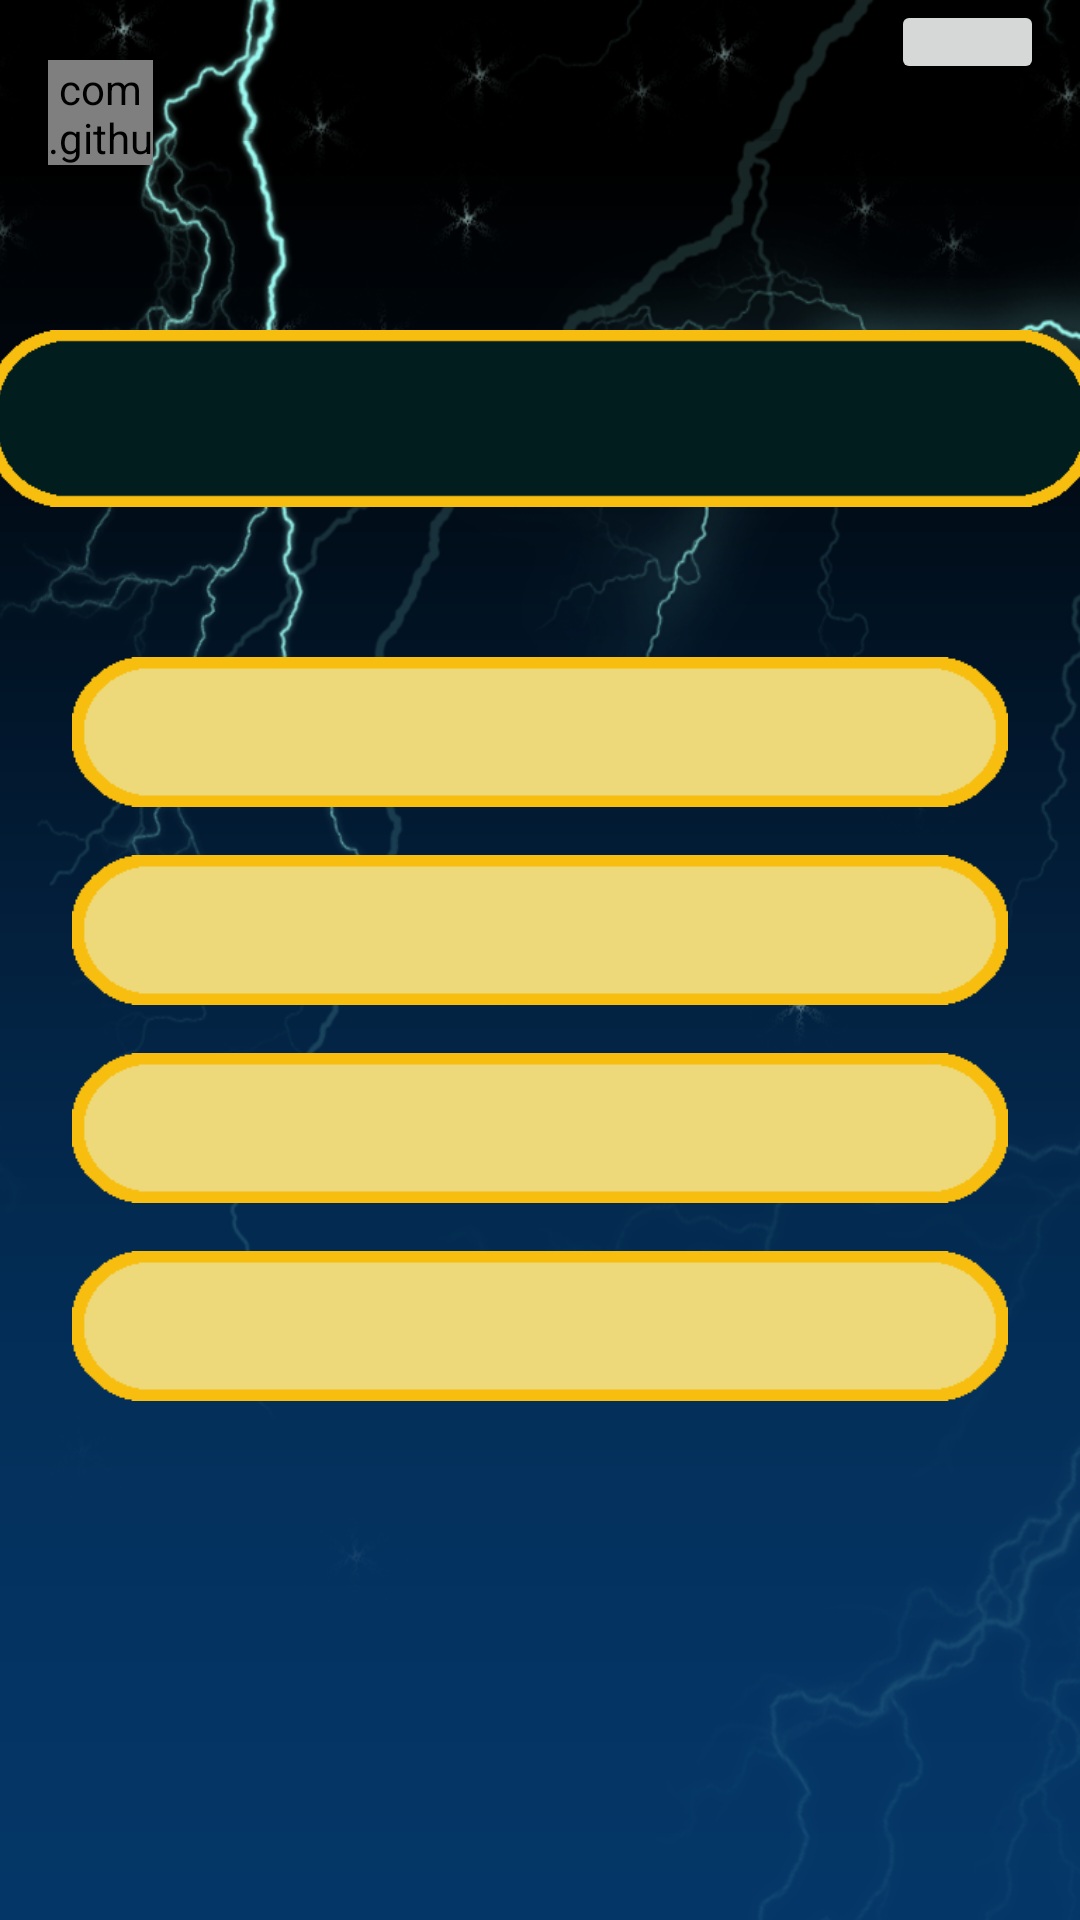

Reconstruct the res/layout file that produces this screen, plus the resources it refers to.
<!-- AndroidManifest.xml: application theme AppTheme -->
<!-- res/layout/play_screen_v2.xml -->
<?xml version="1.0" encoding="utf-8"?>
<android.support.constraint.ConstraintLayout xmlns:android="http://schemas.android.com/apk/res/android"
    xmlns:app="http://schemas.android.com/apk/res-auto"
    xmlns:tools="http://schemas.android.com/tools"
    android:layout_width="match_parent"
    android:layout_height="match_parent"
    android:background="@drawable/background"
    xmlns:custom="http://schemas.android.com/apk/res-auto">

    <Button
        android:id="@+id/btn_A"
        android:background="@drawable/answerbutton"
        android:layout_width="312dp"
        android:layout_height="50dp"
        android:layout_marginEnd="8dp"
        android:layout_marginStart="8dp"
        android:layout_marginTop="50dp"
        android:gravity="center"
        android:enabled="false"
        android:textSize="9dp"
        android:textStyle="normal"
        app:layout_constraintEnd_toEndOf="parent"
        app:layout_constraintStart_toStartOf="parent"
        app:layout_constraintTop_toBottomOf="@+id/tv_ShowQuest" />

    <Button
        android:id="@+id/btn_B"
        android:background="@drawable/answerbutton"
        android:layout_width="312dp"
        android:layout_height="50dp"
        android:layout_marginEnd="8dp"
        android:layout_marginStart="8dp"
        android:layout_marginTop="16dp"
        android:gravity="center"
        android:textSize="9dp"
        android:textStyle="normal"
        android:enabled="false"
        app:layout_constraintEnd_toEndOf="parent"
        app:layout_constraintStart_toStartOf="parent"
        app:layout_constraintTop_toBottomOf="@+id/btn_A" />

    <Button
        android:id="@+id/btn_C"
        android:background="@drawable/answerbutton"
        android:layout_width="312dp"
        android:layout_height="50dp"
        android:layout_marginEnd="8dp"
        android:layout_marginStart="8dp"
        android:layout_marginTop="16dp"
        android:enabled="false"
        android:gravity="center"
        android:textSize="9dp"
        android:textStyle="normal"
        app:layout_constraintEnd_toEndOf="parent"
        app:layout_constraintStart_toStartOf="parent"
        app:layout_constraintTop_toBottomOf="@+id/btn_B" />

    <Button
        android:id="@+id/btn_D"
        android:background="@drawable/answerbutton"
        android:layout_width="312dp"
        android:layout_height="50dp"
        android:layout_marginEnd="8dp"
        android:layout_marginStart="8dp"
        android:layout_marginTop="16dp"
        android:gravity="center"
        android:textSize="9dp"
        android:textStyle="normal"
        android:enabled="false"
        app:layout_constraintEnd_toEndOf="parent"
        app:layout_constraintStart_toStartOf="parent"
        app:layout_constraintTop_toBottomOf="@+id/btn_C" />



    <ProgressBar
        android:id="@+id/pB_True_Answer"
        style="@style/Widget.AppCompat.ProgressBar.Horizontal"
        android:layout_width="202dp"
        android:layout_height="50dp"
        android:layout_marginEnd="8dp"
        android:layout_marginStart="8dp"
        android:layout_marginTop="20dp"
        app:layout_constraintEnd_toEndOf="parent"
        app:layout_constraintStart_toStartOf="parent"
        app:layout_constraintTop_toTopOf="parent" />

    <Button
        android:id="@+id/btn_start"
        android:layout_width="51dp"
        android:layout_height="28dp"
        android:layout_marginEnd="4dp"
        android:layout_marginStart="8dp"
        app:layout_constraintEnd_toEndOf="parent"
        app:layout_constraintStart_toEndOf="@+id/pB_True_Answer"
        tools:layout_editor_absoluteY="20dp" />

    <TextView
        android:id="@+id/tv_ShowQuest"
        android:layout_width="370dp"
        android:layout_height="59dp"
        android:layout_marginEnd="8dp"
        android:layout_marginStart="8dp"
        android:layout_marginTop="40dp"
        android:background="@drawable/questionbutton"
        android:gravity="center"
        android:textSize="10dp"
        android:textColor="#f4f5f7"
        android:textStyle="normal"
        app:layout_constraintEnd_toEndOf="parent"
        app:layout_constraintHorizontal_bias="0.509"
        app:layout_constraintStart_toStartOf="parent"
        app:layout_constraintTop_toBottomOf="@+id/pB_True_Answer" />


    <com.github.lzyzsd.circleprogress.ArcProgress

        android:id="@+id/pB_Show_Time"
        android:layout_width="35dp"
        android:layout_height="35dp"
        android:layout_marginStart="16dp"
        android:layout_marginTop="20dp"
        android:background="#000000"
        app:layout_constraintStart_toStartOf="parent"
        app:layout_constraintTop_toTopOf="parent"
        custom:arc_unfinished_color="#000000"
        custom:arc_finished_color="#2bef80"
        custom:arc_text_color="#2bef80"
        custom:arc_bottom_text="TIME"
        custom:arc_bottom_text_size="5dp"
        custom:arc_suffix_text_size="5dp"
        custom:arc_suffix_text=" "
        custom:arc_text_size="15dp"
        />

</android.support.constraint.ConstraintLayout>
<!-- resources referenced by this layout -->
<resources>
  <!-- drawable answerbutton: png bitmap (drawable, 3650 bytes) -->
  <!-- drawable background: png bitmap (drawable, 260548 bytes) -->
  <!-- drawable questionbutton: png bitmap (drawable, 3871 bytes) -->
  <style name="AppTheme" parent="Theme.AppCompat.Light.DarkActionBar">
          
          <item name="colorPrimary">@color/colorPrimary</item>
          <item name="colorPrimaryDark">@color/colorPrimaryDark</item>
          <item name="colorAccent">@color/colorAccent</item>
      </style>
  <!-- not gathered from this repository: default colours our renderer supplied (Android Studio template values) -->
  <color name="colorPrimary">#FF6200EE</color>
  <color name="colorPrimaryDark">#FF3700B3</color>
  <color name="colorAccent">#FF03DAC5</color>
</resources>
